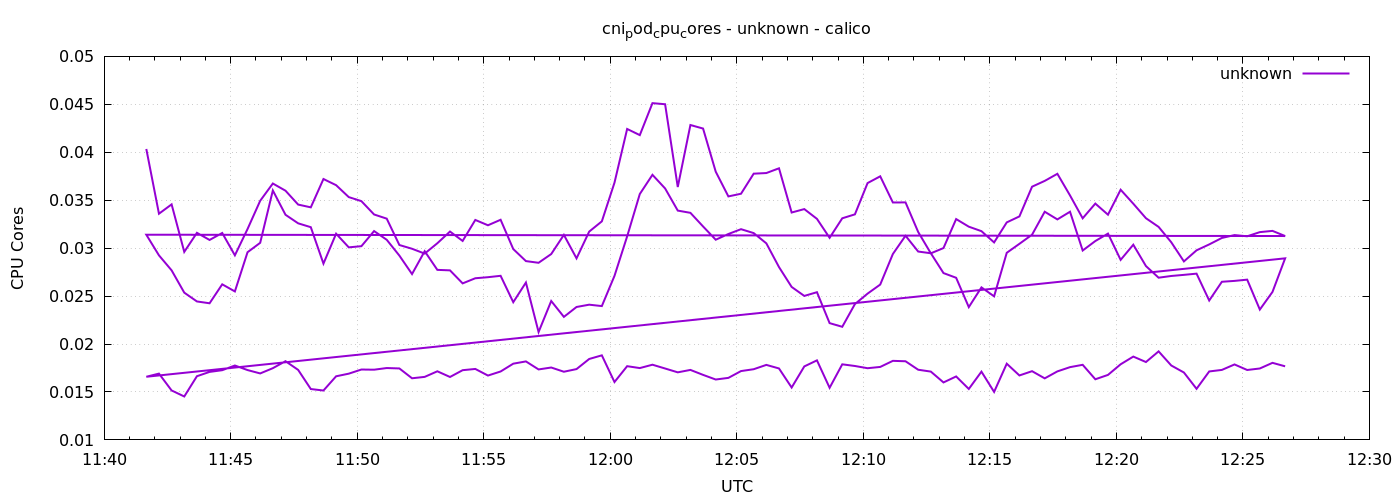

Values plotted in this chart, from the file beside it:
1778586100	0.040344021157468685
1778586130	0.03359
1778586160	0.03456
1778586190	0.02961
1778586220	0.0316
1778586250	0.03085
1778586280	0.03158
1778586310	0.02925
1778586340	0.03199
1778586370	0.03494
1778586400	0.03674
1778586430	0.03599
1778586460	0.03454
1778586490	0.03425
1778586520	0.03721
1778586550	0.03657
1778586580	0.03532
1778586610	0.0349
1778586640	0.03351
1778586670	0.03308
1778586700	0.03033
1778586730	0.02994
1778586760	0.02943
1778586790	0.03051
1778586820	0.03173
1778586850	0.03075
1778586880	0.03294
1778586910	0.03238
1778586940	0.03296
1778586970	0.0299
1778587000	0.02865
1778587030	0.02847
1778587060	0.02938
1778587090	0.03138
1778587120	0.02893
1778587150	0.03172
1778587180	0.03279
1778587210	0.03683
1778587240	0.04243
1778587270	0.04179
1778587300	0.04512
1778587330	0.04501
1778587360	0.03637
1778587390	0.04284
1778587420	0.04247
1778587450	0.03798
1778587480	0.0354
1778587510	0.03568
1778587540	0.03777
1778587570	0.03783
1778587600	0.03833
1778587630	0.03372
1778587660	0.03407
1778587690	0.03305
1778587720	0.03108
1778587750	0.03311
1778587780	0.03352
1778587810	0.03679
1778587840	0.03749
1778587870	0.03476
1778587900	0.03477
... 212 more rows
